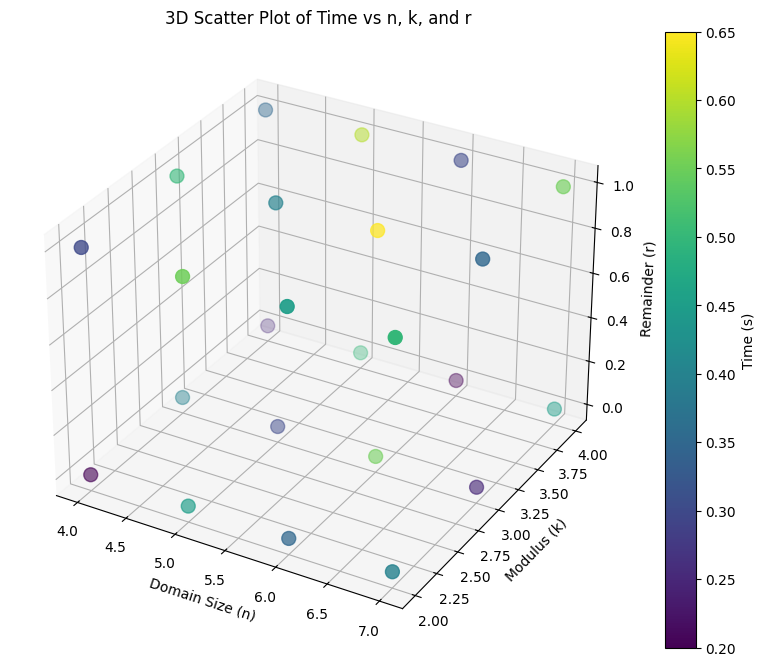

This chart was generated by the following Python code:
import matplotlib.pyplot as plt
from mpl_toolkits.mplot3d import Axes3D

# 假设有实验结果数据
n_values = [4, 5, 6, 7]
k_values = [2, 3, 4]
r_values = [0, 1]

times = [
    0.2, 0.3, 0.4, 0.5,  # Corresponding to n=4
    0.25, 0.35, 0.45, 0.55,  # Corresponding to n=5
    0.3, 0.4, 0.5, 0.6,  # Corresponding to n=6
    0.35, 0.45, 0.55, 0.65  # Corresponding to n=7
]

# Ensure you have enough values in 'times'
expected_size = len(n_values) * len(k_values) * len(r_values)

if len(times) < expected_size:
    print(f"Warning: Not enough time values. Expected {expected_size}, but got {len(times)}.")
    # You could either truncate or repeat the times list to match the required size
    times = times * (expected_size // len(times)) + times[:expected_size % len(times)]

# Now, you can safely proceed to append the times without IndexError
n_expanded = []
k_expanded = []
r_expanded = []
time_expanded = []

for n in n_values:
    for k in k_values:
        for r in r_values:
            n_expanded.append(n)
            k_expanded.append(k)
            r_expanded.append(r)
            time_expanded.append(times.pop(0))  # Now times should have enough values


# 创建 3D 散点图
fig = plt.figure(figsize=(10, 8))
ax = fig.add_subplot(111, projection='3d')

# 绘制散点
sc = ax.scatter(n_expanded, k_expanded, r_expanded, c=time_expanded, cmap='viridis', s=100)

# 添加标签
ax.set_xlabel('Domain Size (n)')
ax.set_ylabel('Modulus (k)')
ax.set_zlabel('Remainder (r)')
ax.set_title('3D Scatter Plot of Time vs n, k, and r')

plt.rcParams['font.sans-serif'] = ['SimHei']  # 黑体，支持中文
plt.rcParams['axes.unicode_minus'] = False    # 正常显示负号
plt.rcParams['font.sans-serif'] = ['Noto Sans SC']  # 黑体，支持中文
plt.rcParams['axes.unicode_minus'] = False    # 正常显示负号
plt.savefig("3D散点图.png", dpi=300)
# 添加颜色条
plt.colorbar(sc, label='Time (s)')

plt.show()
